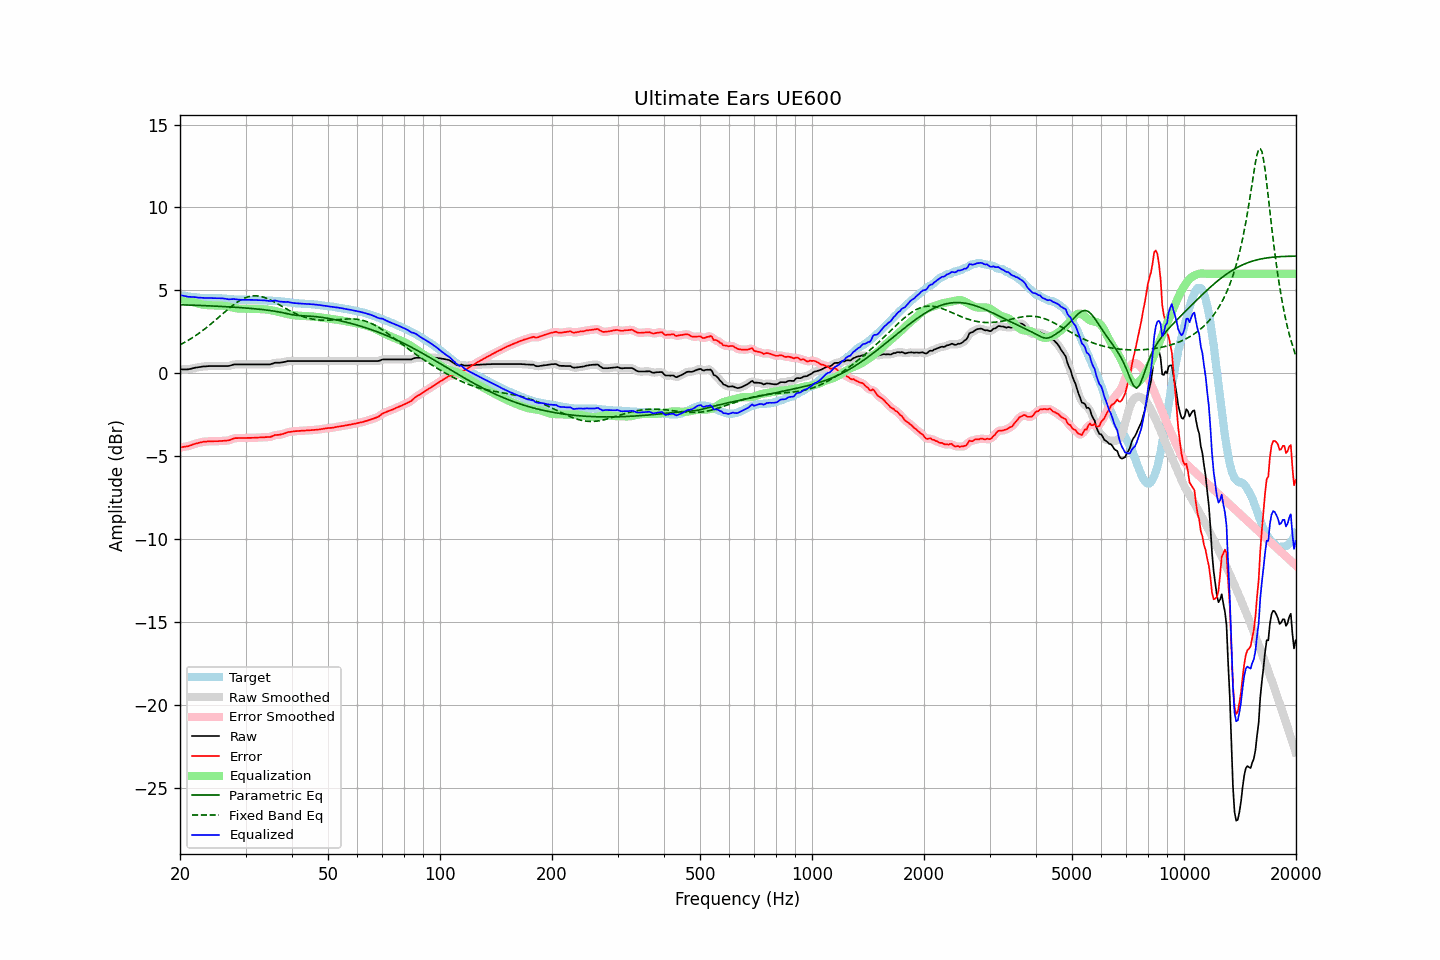

The table this chart was drawn from, first rows:
frequency, raw, error, smoothed, error_smoothed, equalization, parametric_eq, fixed_band_eq, equalized_raw, equalized_smoothed, target
20.00, 0.24, -4.47, 0.24, -4.47, 4.48, 4.13, 1.72, 4.72, 4.72, 4.71
20.20, 0.24, -4.46, 0.24, -4.46, 4.46, 4.13, 1.77, 4.70, 4.70, 4.70
20.40, 0.24, -4.44, 0.23, -4.44, 4.44, 4.13, 1.82, 4.68, 4.68, 4.68
20.61, 0.24, -4.43, 0.24, -4.43, 4.42, 4.12, 1.87, 4.66, 4.66, 4.67
20.81, 0.24, -4.41, 0.24, -4.41, 4.40, 4.12, 1.93, 4.64, 4.64, 4.64
21.02, 0.24, -4.40, 0.24, -4.39, 4.38, 4.12, 1.98, 4.61, 4.62, 4.63
21.23, 0.26, -4.37, 0.26, -4.36, 4.35, 4.11, 2.04, 4.61, 4.61, 4.62
21.44, 0.28, -4.33, 0.28, -4.33, 4.33, 4.11, 2.10, 4.61, 4.61, 4.61
21.66, 0.31, -4.29, 0.31, -4.29, 4.30, 4.11, 2.16, 4.61, 4.60, 4.59
21.87, 0.33, -4.26, 0.33, -4.26, 4.27, 4.10, 2.23, 4.60, 4.59, 4.59
22.09, 0.35, -4.23, 0.35, -4.23, 4.24, 4.10, 2.29, 4.59, 4.58, 4.58
22.31, 0.36, -4.21, 0.36, -4.21, 4.21, 4.10, 2.36, 4.57, 4.57, 4.57
22.54, 0.38, -4.18, 0.38, -4.18, 4.18, 4.09, 2.43, 4.56, 4.56, 4.56
22.76, 0.39, -4.16, 0.39, -4.16, 4.16, 4.09, 2.50, 4.55, 4.55, 4.55
22.99, 0.41, -4.14, 0.40, -4.14, 4.14, 4.08, 2.57, 4.55, 4.55, 4.55
23.22, 0.42, -4.12, 0.41, -4.13, 4.13, 4.08, 2.64, 4.55, 4.54, 4.54
23.45, 0.42, -4.12, 0.42, -4.11, 4.12, 4.08, 2.72, 4.53, 4.54, 4.54
23.69, 0.43, -4.11, 0.43, -4.11, 4.11, 4.07, 2.80, 4.54, 4.54, 4.54
23.92, 0.44, -4.10, 0.43, -4.10, 4.10, 4.07, 2.88, 4.54, 4.54, 4.54
24.16, 0.44, -4.10, 0.44, -4.10, 4.10, 4.06, 2.96, 4.54, 4.54, 4.53
24.40, 0.44, -4.10, 0.44, -4.10, 4.10, 4.06, 3.04, 4.53, 4.53, 4.53
24.65, 0.44, -4.10, 0.44, -4.10, 4.09, 4.05, 3.12, 4.53, 4.53, 4.53
24.89, 0.44, -4.09, 0.44, -4.10, 4.09, 4.05, 3.20, 4.53, 4.53, 4.53
25.14, 0.44, -4.09, 0.44, -4.09, 4.09, 4.05, 3.29, 4.53, 4.53, 4.53
25.39, 0.44, -4.09, 0.44, -4.09, 4.09, 4.04, 3.37, 4.53, 4.53, 4.53
25.65, 0.44, -4.08, 0.44, -4.08, 4.09, 4.04, 3.46, 4.53, 4.53, 4.52
25.91, 0.44, -4.08, 0.44, -4.08, 4.08, 4.03, 3.54, 4.52, 4.52, 4.52
26.16, 0.44, -4.07, 0.44, -4.07, 4.08, 4.03, 3.62, 4.51, 4.51, 4.51
26.43, 0.44, -4.07, 0.44, -4.07, 4.06, 4.02, 3.71, 4.50, 4.50, 4.51
26.69, 0.44, -4.06, 0.44, -4.06, 4.05, 4.01, 3.79, 4.48, 4.48, 4.49
26.96, 0.44, -4.05, 0.44, -4.04, 4.03, 4.01, 3.87, 4.46, 4.47, 4.48
27.23, 0.46, -4.02, 0.46, -4.02, 4.00, 4.00, 3.95, 4.46, 4.46, 4.48
27.50, 0.49, -3.98, 0.49, -3.98, 3.98, 4.00, 4.03, 4.47, 4.47, 4.47
27.77, 0.52, -3.94, 0.51, -3.94, 3.96, 3.99, 4.11, 4.48, 4.47, 4.46
28.05, 0.54, -3.91, 0.53, -3.92, 3.94, 3.98, 4.18, 4.48, 4.47, 4.45
28.33, 0.54, -3.91, 0.54, -3.90, 3.92, 3.98, 4.25, 4.46, 4.46, 4.45
28.62, 0.54, -3.91, 0.54, -3.90, 3.91, 3.97, 4.32, 4.44, 4.45, 4.44
28.90, 0.54, -3.90, 0.54, -3.90, 3.90, 3.97, 4.38, 4.44, 4.44, 4.43
29.19, 0.54, -3.90, 0.54, -3.90, 3.90, 3.96, 4.43, 4.43, 4.43, 4.44
29.48, 0.54, -3.90, 0.54, -3.90, 3.90, 3.95, 4.48, 4.43, 4.43, 4.44
29.78, 0.54, -3.90, 0.54, -3.90, 3.90, 3.94, 4.53, 4.43, 4.43, 4.44
30.08, 0.54, -3.90, 0.54, -3.90, 3.90, 3.94, 4.57, 4.44, 4.44, 4.44
30.38, 0.54, -3.90, 0.54, -3.90, 3.90, 3.93, 4.60, 4.43, 4.43, 4.43
30.68, 0.54, -3.89, 0.54, -3.89, 3.90, 3.92, 4.63, 4.43, 4.43, 4.43
30.99, 0.54, -3.89, 0.54, -3.89, 3.89, 3.91, 4.65, 4.43, 4.43, 4.43
31.30, 0.54, -3.89, 0.54, -3.89, 3.89, 3.90, 4.66, 4.43, 4.43, 4.43
31.61, 0.54, -3.89, 0.54, -3.89, 3.89, 3.90, 4.67, 4.42, 4.42, 4.43
31.93, 0.54, -3.89, 0.54, -3.88, 3.88, 3.89, 4.67, 4.42, 4.42, 4.42
32.24, 0.54, -3.87, 0.54, -3.88, 3.88, 3.88, 4.67, 4.42, 4.42, 4.41
32.57, 0.54, -3.87, 0.54, -3.87, 3.87, 3.87, 4.66, 4.41, 4.41, 4.41
32.89, 0.54, -3.87, 0.54, -3.87, 3.87, 3.86, 4.64, 4.41, 4.41, 4.41
33.22, 0.54, -3.87, 0.54, -3.86, 3.87, 3.85, 4.62, 4.41, 4.41, 4.40
33.55, 0.54, -3.86, 0.54, -3.86, 3.86, 3.84, 4.59, 4.40, 4.40, 4.40
33.89, 0.54, -3.85, 0.54, -3.85, 3.86, 3.82, 4.55, 4.39, 4.39, 4.39
34.23, 0.54, -3.85, 0.53, -3.85, 3.85, 3.81, 4.52, 4.38, 4.38, 4.38
34.57, 0.54, -3.84, 0.54, -3.84, 3.83, 3.80, 4.48, 4.37, 4.37, 4.38
34.92, 0.54, -3.84, 0.55, -3.83, 3.81, 3.79, 4.43, 4.35, 4.36, 4.38
35.27, 0.57, -3.81, 0.57, -3.80, 3.80, 3.77, 4.38, 4.36, 4.37, 4.37
35.62, 0.60, -3.77, 0.60, -3.77, 3.78, 3.76, 4.33, 4.37, 4.38, 4.37
35.97, 0.64, -3.72, 0.63, -3.74, 3.76, 3.74, 4.28, 4.40, 4.38, 4.36
... 635 more rows
